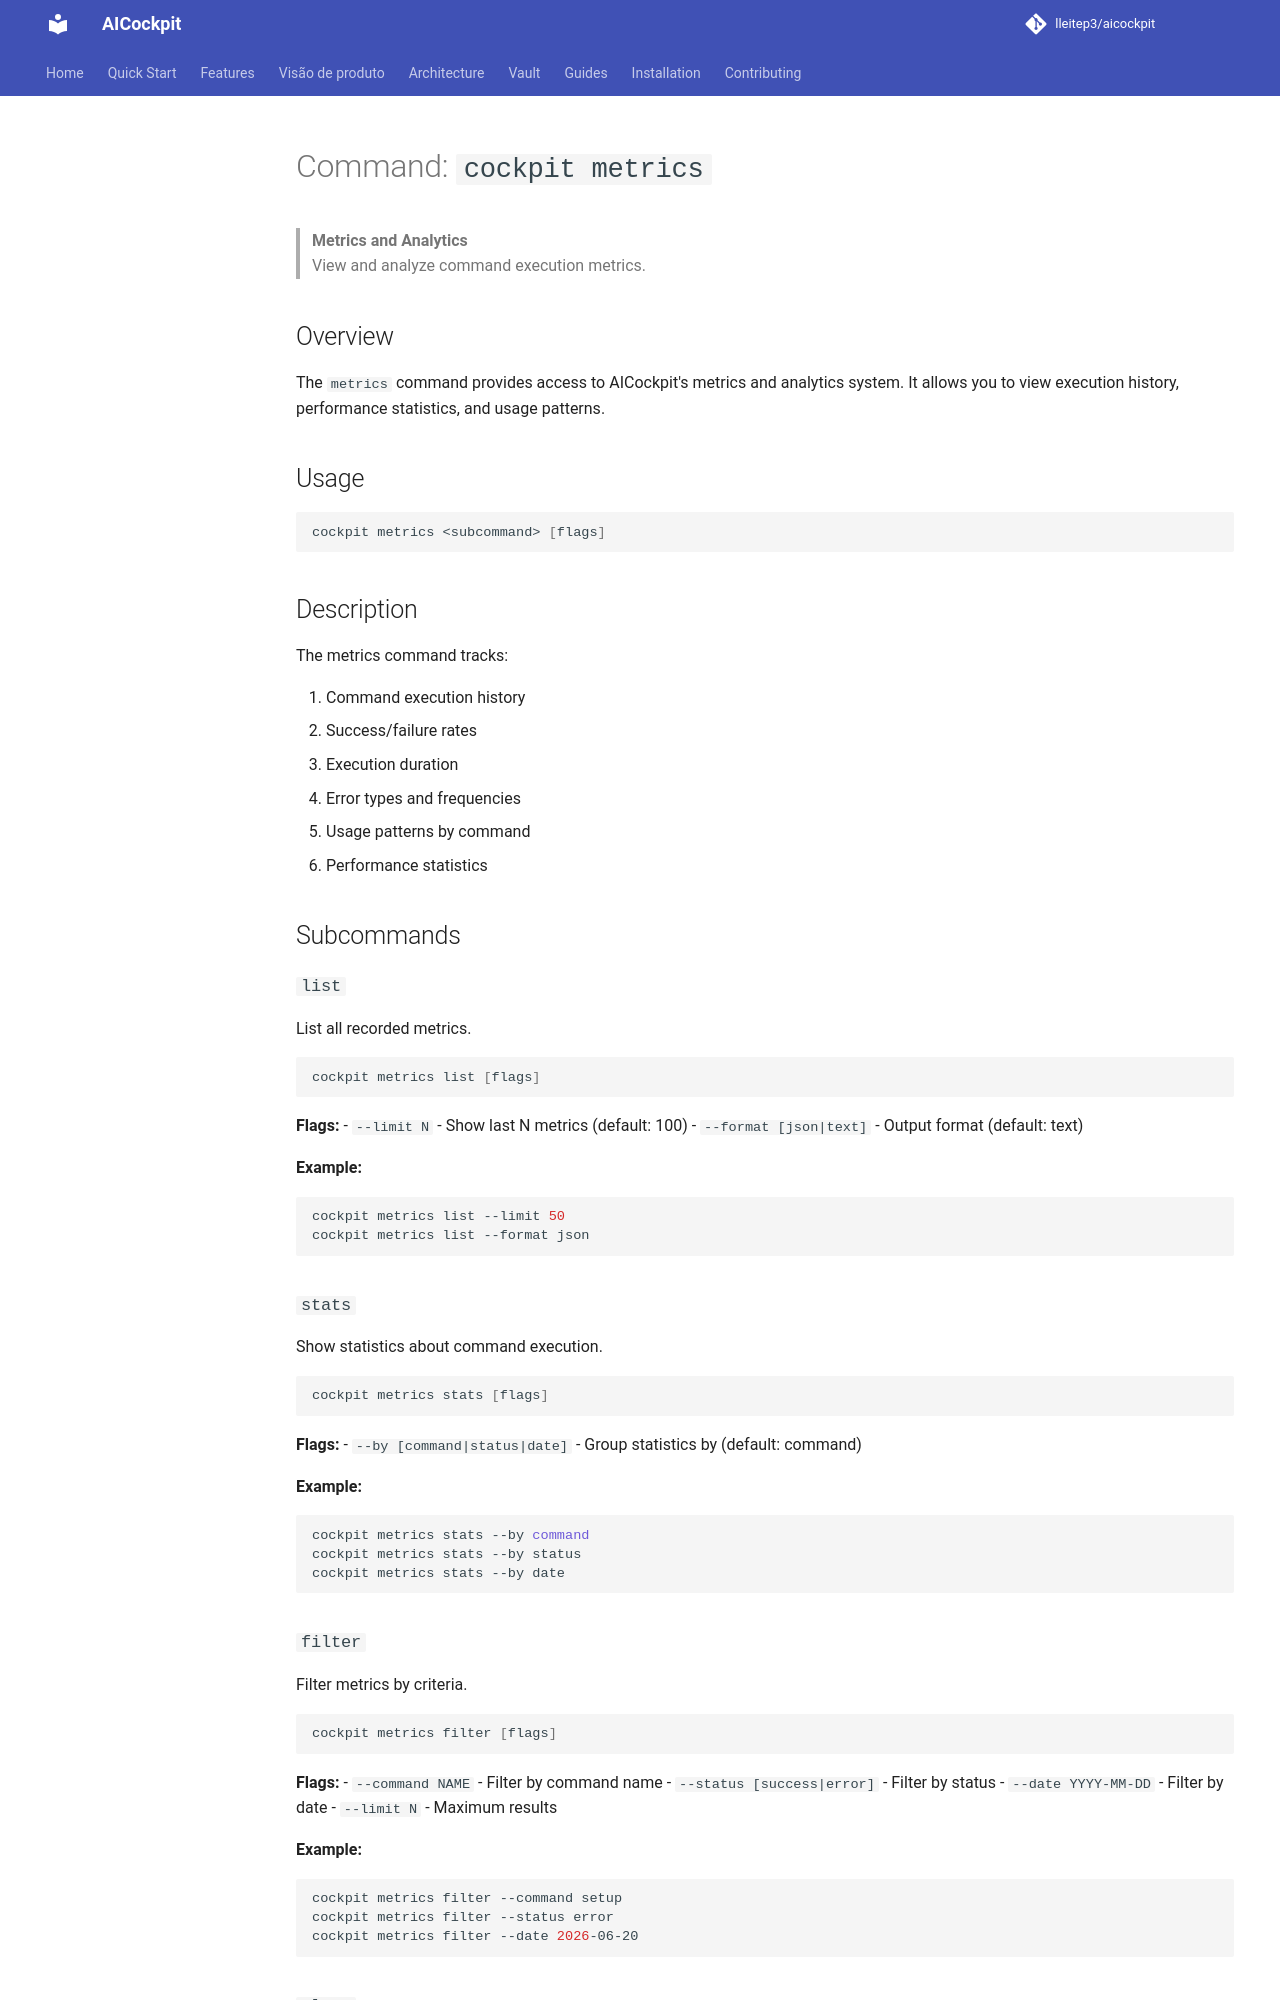

repository: lleitep3/aicockpit · page: commands/metrics/index.html · generator: mkdocs

# Command: `cockpit metrics`

> **Metrics and Analytics**  
> View and analyze command execution metrics.

## Overview

The `metrics` command provides access to AICockpit's metrics and analytics system. It allows you to view execution history, performance statistics, and usage patterns.

## Usage

```bash
cockpit metrics <subcommand> [flags]
```

## Description

The metrics command tracks:

1. Command execution history
2. Success/failure rates
3. Execution duration
4. Error types and frequencies
5. Usage patterns by command
6. Performance statistics

## Subcommands

### `list`

List all recorded metrics.

```bash
cockpit metrics list [flags]
```

**Flags:**
- `--limit N` - Show last N metrics (default: 100)
- `--format [json|text]` - Output format (default: text)

**Example:**
```bash
cockpit metrics list --limit 50
cockpit metrics list --format json
```

### `stats`

Show statistics about command execution.

```bash
cockpit metrics stats [flags]
```

**Flags:**
- `--by [command|status|date]` - Group statistics by (default: command)

**Example:**
```bash
cockpit metrics stats --by command
cockpit metrics stats --by status
cockpit metrics stats --by date
```

### `filter`

Filter metrics by criteria.

```bash
cockpit metrics filter [flags]
```

**Flags:**
- `--command NAME` - Filter by command name
- `--status [success|error]` - Filter by status
- `--date YYYY-MM-DD` - Filter by date
- `--limit N` - Maximum results

**Example:**
```bash
cockpit metrics filter --command setup
cockpit metrics filter --status error
cockpit metrics filter --date 2026-06-20
```
